2-way image classification set "images" from GitHub (christian-kessler/recipe_picture_rating); label vocabulary: nice, ugly.

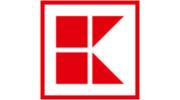
Label: ugly

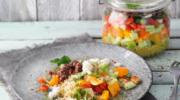
Label: nice

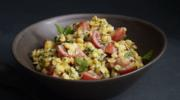
Label: nice

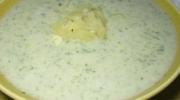
Label: ugly

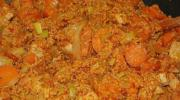
Label: ugly

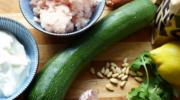
Label: nice
